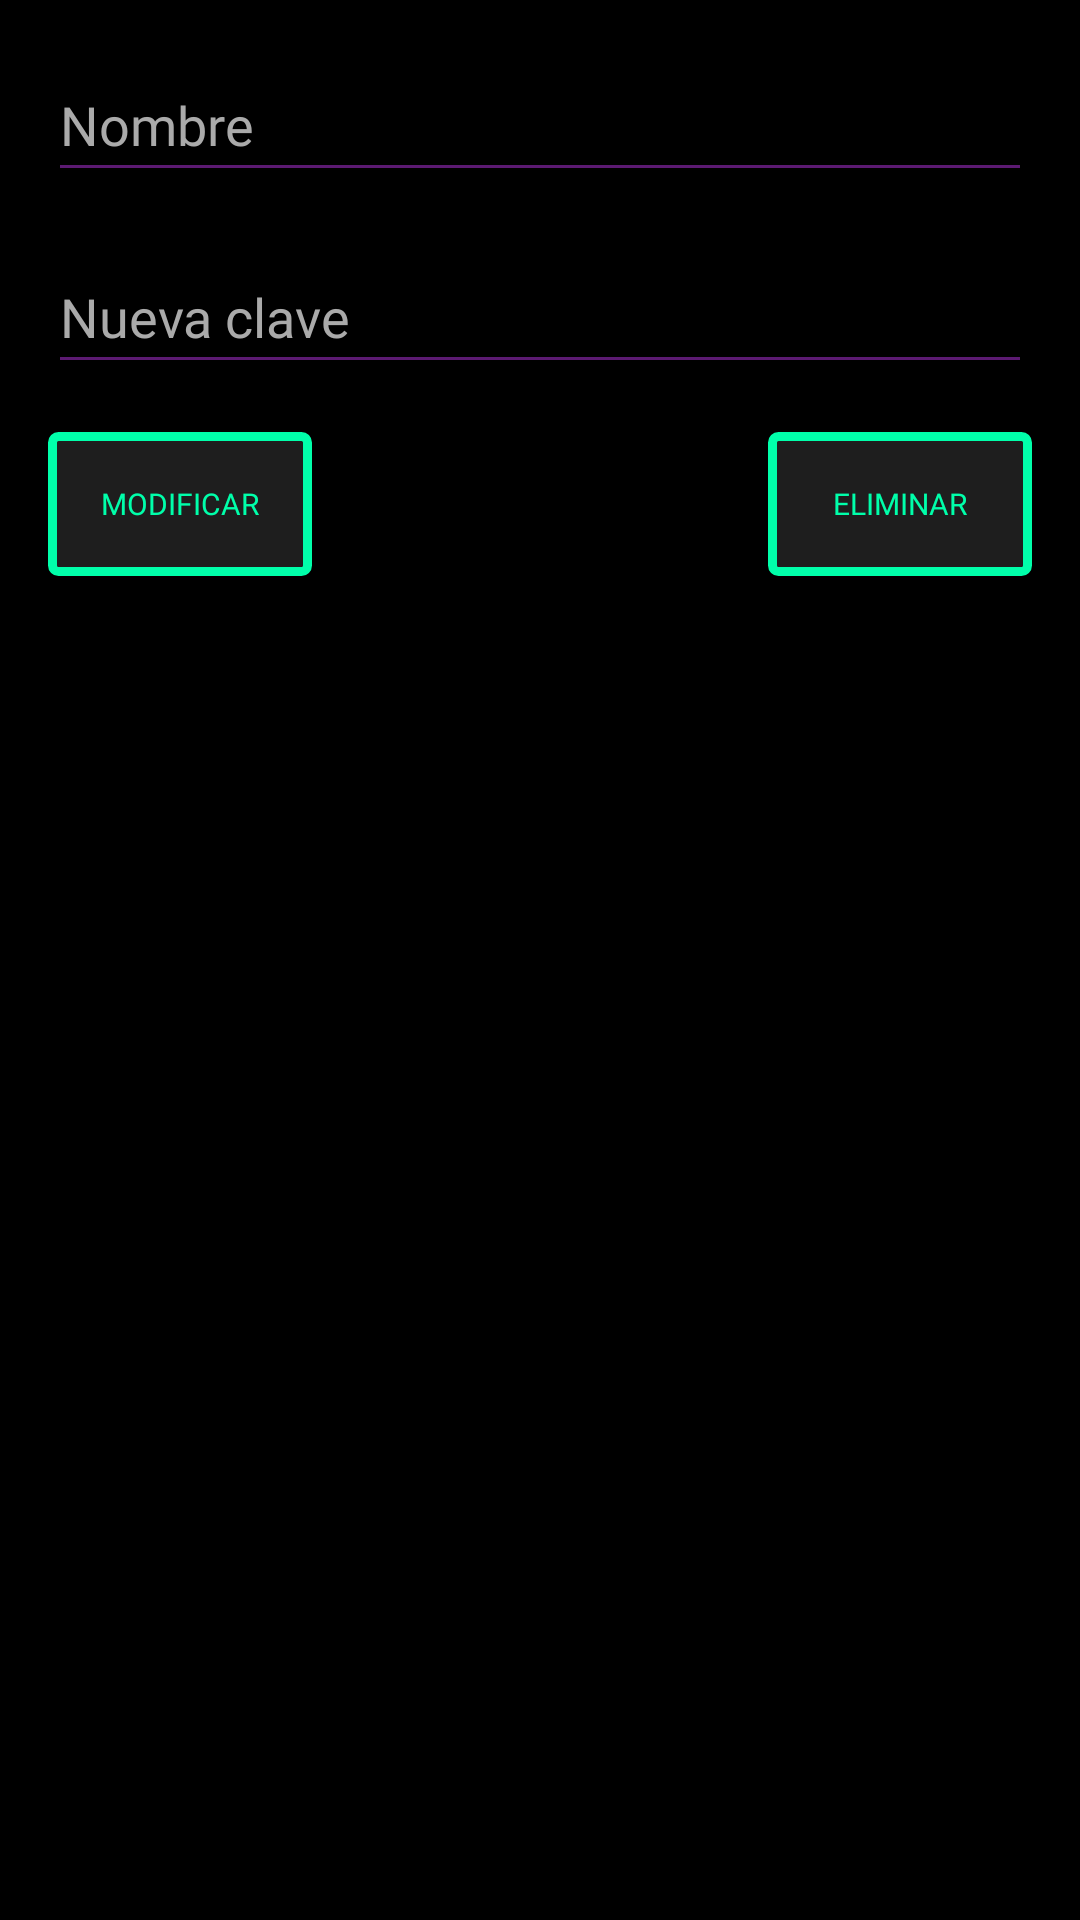

Produce the Android XML layout that renders to this screen, including the resource entries it uses.
<!-- AndroidManifest.xml: application theme Theme.MyGymAplication -->
<!-- res/layout/activity_modificar_eliminar.xml -->
<?xml version="1.0" encoding="utf-8"?>
<androidx.constraintlayout.widget.ConstraintLayout
    xmlns:android="http://schemas.android.com/apk/res/android"
    xmlns:app="http://schemas.android.com/apk/res-auto"
    android:layout_width="match_parent"
    android:layout_height="match_parent"
    android:background="@android:color/black">

    <EditText
        android:id="@+id/editBuscarNombre"
        android:layout_width="0dp"
        android:layout_height="wrap_content"
        android:hint="Nombre"
        android:textColor="#00FFAA"
        android:textColorHint="#AAAAAA"
        android:backgroundTint="#5C1A72"
        android:fontFamily="@font/press_start_2p"
        android:inputType="text"
        android:minHeight="48dp"
        app:layout_constraintTop_toTopOf="parent"
        app:layout_constraintStart_toStartOf="parent"
        app:layout_constraintEnd_toEndOf="parent"
        android:layout_margin="16dp"/>

    <EditText
        android:id="@+id/editNuevaClave"
        android:layout_width="0dp"
        android:layout_height="wrap_content"
        android:hint="Nueva clave"
        android:textColor="#00FFAA"
        android:textColorHint="#AAAAAA"
        android:backgroundTint="#5C1A72"
        android:fontFamily="@font/press_start_2p"
        android:inputType="textPassword"
        android:minHeight="48dp"
        app:layout_constraintTop_toBottomOf="@id/editBuscarNombre"
        app:layout_constraintStart_toStartOf="parent"
        app:layout_constraintEnd_toEndOf="parent"
        android:layout_margin="16dp"/>

    <Button
        android:id="@+id/btnModificar"
        android:layout_width="wrap_content"
        android:layout_height="wrap_content"
        android:text="Modificar"
        android:onClick="modificarUsuario"
        android:background="@drawable/boton_retro"
        android:textColor="#00FFAA"
        android:fontFamily="@font/press_start_2p"
        android:textSize="10sp"
        android:padding="12dp"
        app:layout_constraintTop_toBottomOf="@id/editNuevaClave"
        app:layout_constraintStart_toStartOf="parent"
        android:layout_marginStart="16dp"
        android:layout_marginTop="16dp" />

    <Button
        android:id="@+id/btnEliminar"
        android:layout_width="wrap_content"
        android:layout_height="wrap_content"
        android:text="Eliminar"
        android:onClick="eliminarUsuario"
        android:background="@drawable/boton_retro"
        android:textColor="#00FFAA"
        android:fontFamily="@font/press_start_2p"
        android:textSize="10sp"
        android:padding="12dp"
        app:layout_constraintTop_toBottomOf="@id/editNuevaClave"
        app:layout_constraintEnd_toEndOf="parent"
        android:layout_marginEnd="16dp"
        android:layout_marginTop="16dp" />
</androidx.constraintlayout.widget.ConstraintLayout>
<!-- resources referenced by this layout -->
<resources>
  <!-- drawable boton_retro (drawable) -->
  <selector xmlns:android="http://schemas.android.com/apk/res/android">
      <item android:state_pressed="true">
          <shape android:shape="rectangle">
              <solid android:color="#FF0055"/>
              <stroke android:width="3dp" android:color="#00FFAA"/>
              <corners android:radius="2dp"/>
          </shape>
      </item>
      <item>
          <shape android:shape="rectangle">
              <solid android:color="#1E1E1E"/>
              <stroke android:width="3dp" android:color="#00FFAA"/>
              <corners android:radius="2dp"/>
          </shape>
      </item>
  </selector>
  <style name="Theme.MyGymAplication" parent="Base.Theme.MyGymAplication" />
  <style name="Base.Theme.MyGymAplication" parent="Theme.Material3.DayNight.NoActionBar">
          
          
      </style>
</resources>
